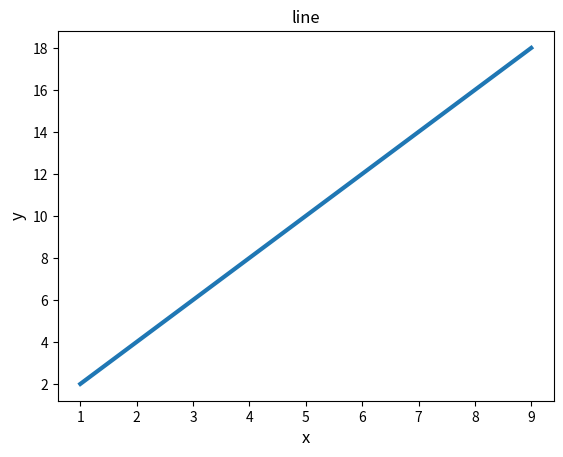

Reproduce this figure in Python.
import matplotlib.pyplot as mlp
import numpy as np


line1 = [1, 2, 6, 8, 9]
line2 = [2, 4, 12, 16, 18]

mlp.plot(line1, line2, linewidth=3)

mlp.title("line", fontsize=12)

mlp.xlabel("x", fontsize=12)
mlp.ylabel("y", fontsize=12)

mlp.show()
